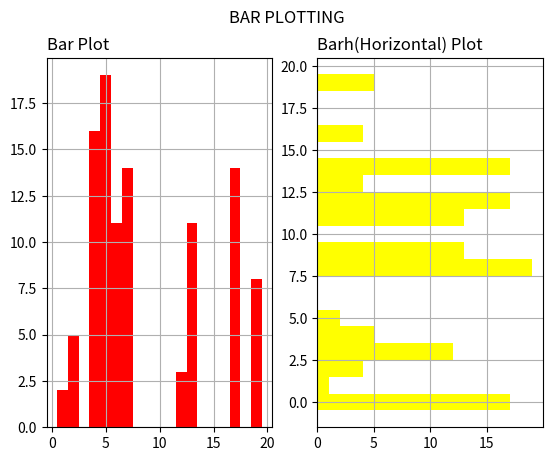

This chart was generated by the following Python code:
import numpy as np
import matplotlib.pyplot as plt

x = np.random.randint(20, size=20)
y = np.random.randint(20, size=20)

plt.subplot(1, 2, 1)
plt.bar(x, y, color= 'red' , width=1)
plt.title('Bar Plot', loc='left')
plt.grid()



plt.subplot(1, 2, 2)
plt.barh(y, x, color= 'yellow' , height=1)
plt.title('Barh(Horizontal) Plot', loc='left')
plt.grid()


plt.suptitle('BAR PLOTTING')
plt.show()